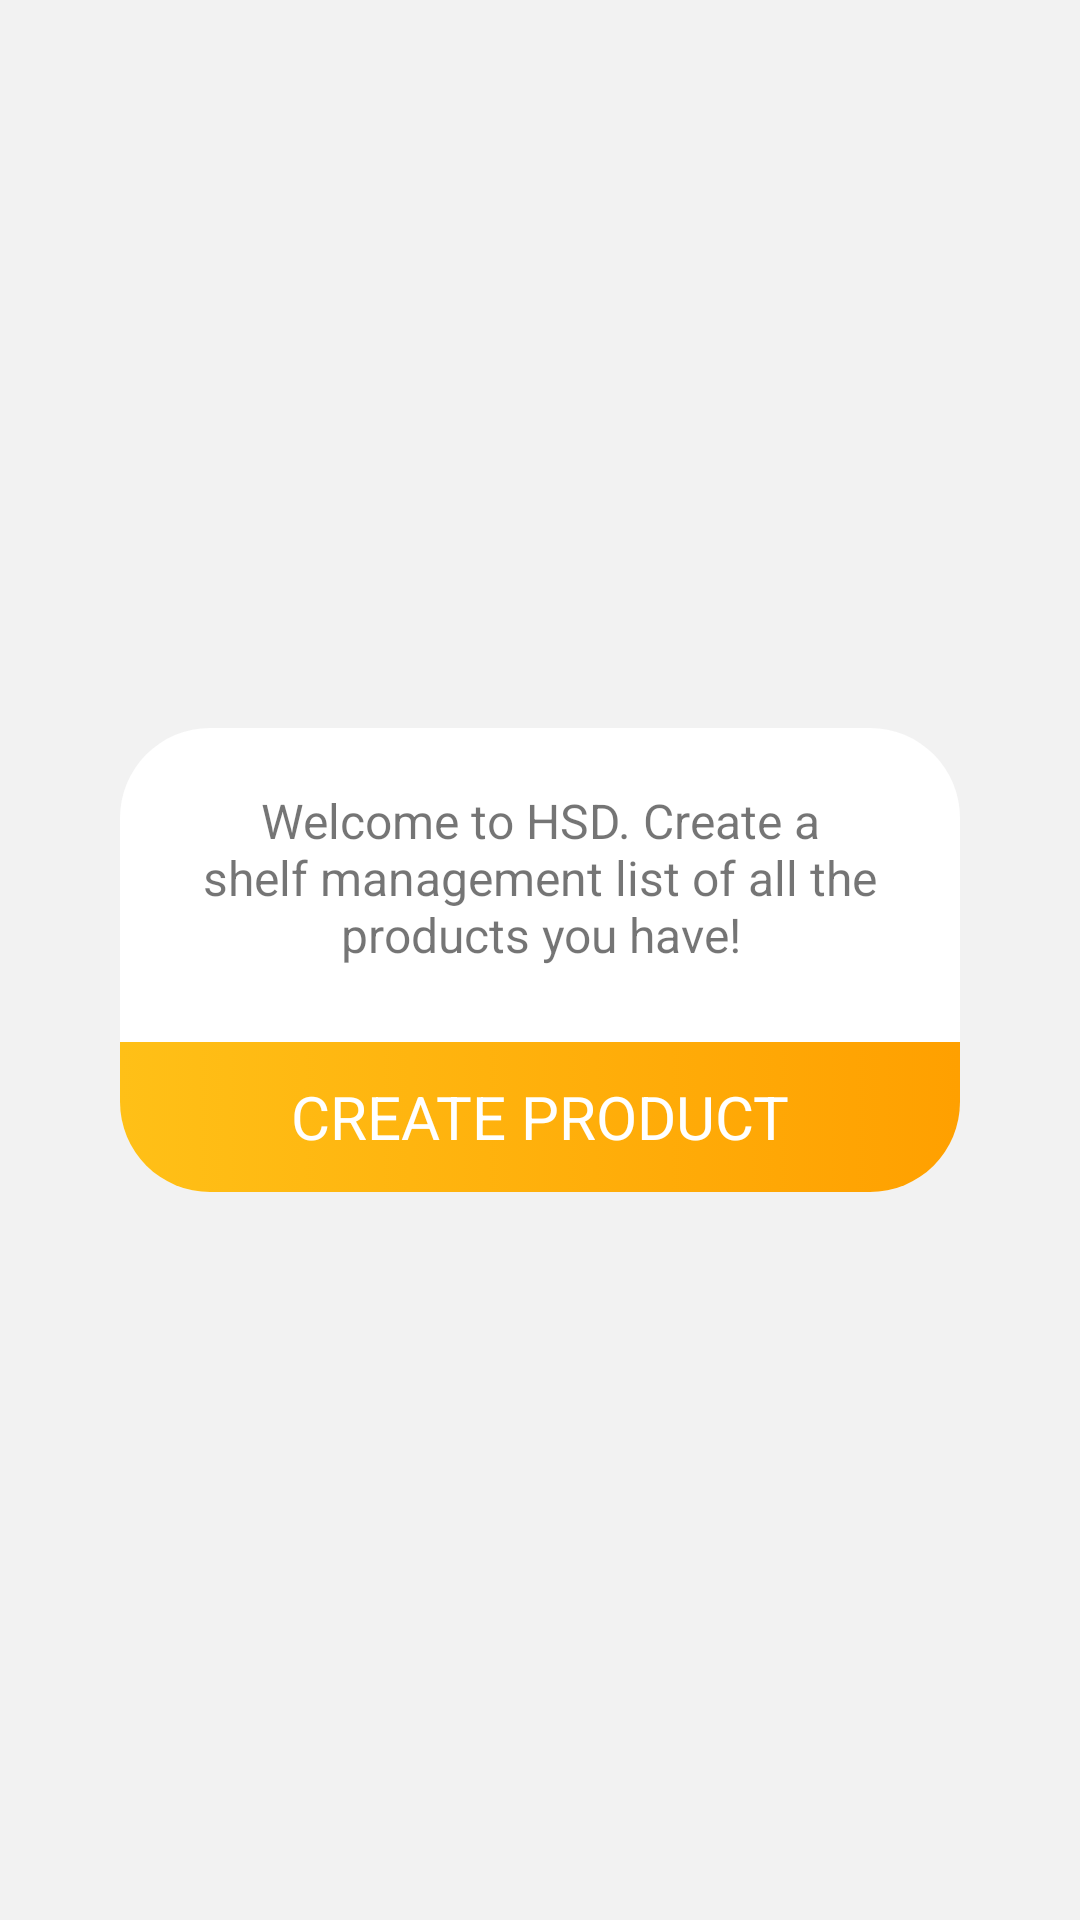

Write the Android layout XML for this screen, with the resource values it uses.
<!-- AndroidManifest.xml: application theme AppTheme.NoActionbar -->
<!-- res/layout/fragment_home.xml -->
<?xml version="1.0" encoding="utf-8"?>
<FrameLayout xmlns:android="http://schemas.android.com/apk/res/android"
    xmlns:tools="http://schemas.android.com/tools"
    android:layout_width="match_parent"
    android:layout_height="match_parent"
    android:background="@color/bg_hint"
   >

    
        
        
        
    <RelativeLayout
        android:layout_width="match_parent"
        android:layout_height="match_parent"
        tools:ignore="UselessParent">

        <android.support.v7.widget.RecyclerView
            android:scrollbars="none"
            android:visibility="gone"
            android:overScrollMode="never"
            android:layout_width="match_parent"
            android:layout_height="match_parent"
            android:id="@+id/rec"
            android:background="@color/colordefault" />
        <LinearLayout
            android:id="@+id/lin_notfound"
            android:layout_width="wrap_content"
            android:layout_height="wrap_content"
            android:orientation="vertical"
            android:gravity="center"
            android:layout_margin="40dp"
            android:background="@drawable/border_dialog"
            android:layout_centerInParent="true"
            >
            <TextView
                android:layout_width="match_parent"
                android:layout_height="wrap_content"
                android:layout_marginTop="20dp"
                android:layout_marginBottom="25dp"
                android:text="@string/wellcome_create"
                android:gravity="center"
                android:layout_marginRight="20dp"
                android:layout_marginLeft="20dp"
                android:textSize="16sp" />
            <LinearLayout
                android:id="@+id/lin_create"
                android:layout_width="match_parent"
                android:layout_height="50dp"
                android:orientation="horizontal"
                android:gravity="center"
                android:background="@drawable/shape_button_login"
                >
                <TextView
                    android:layout_width="match_parent"
                    android:layout_height="wrap_content"
                    android:gravity="center"
                    android:text="@string/create_product"
                    android:textSize="20sp"
                    android:textColor="@color/white"/>
            </LinearLayout>
        </LinearLayout>

</RelativeLayout>
    
</FrameLayout>
<!-- resources referenced by this layout -->
<resources>
  <color name="bg_hint">#f2f2f2</color>
  <color name="colordefault">#EEEEEE</color>
  <color name="white">#ffffff</color>
  <!-- drawable border_dialog (drawable) -->
  <?xml version="1.0" encoding="utf-8"?>
  <shape xmlns:android="http://schemas.android.com/apk/res/android"
      android:shape="rectangle">
      <corners android:radius="30dp"/>
      
      <solid android:color="@color/white" ></solid>
      
  </shape>
  <!-- drawable shape_button_login (drawable) -->
  <?xml version="1.0" encoding="utf-8"?>
  <selector xmlns:android="http://schemas.android.com/apk/res/android">
  
      <item android:state_focused="false"
          android:state_pressed="false">
          <shape>
              <gradient android:startColor="@color/start_color" android:endColor="@color/end_color"></gradient>
              <corners android:bottomLeftRadius="30dp" android:bottomRightRadius="30dp"></corners>
  
          </shape>
      </item>
  
      <item android:state_pressed="true"
          android:state_focused="false">
          <shape>
              <solid android:color="@color/gray"/>
              
              <corners android:bottomLeftRadius="30dp" android:bottomRightRadius="30dp"></corners>
  
          </shape>
      </item>
  </selector>
  <string name="create_product">CREATE PRODUCT</string>
      //What do you want to search
  <string name="wellcome_create">Welcome to HSD. Create a shelf management list of all the products you have!</string>
  <style name="AppTheme.NoActionbar" parent="Theme.AppCompat.DayNight.NoActionBar">
          <item name="colorPrimary">@color/colorPrimary</item>
          <item name="colorPrimaryDark">@color/colorPrimaryDark</item>
          <item name="colorAccent">@color/colorAccent</item>
      </style>
  <color name="start_color">#ffc017</color>
  <color name="end_color">#ffa000</color>
  <color name="gray">#d7d7d7</color>
  <color name="colorPrimary">#ffa000</color>
  <color name="colorPrimaryDark">#9c9c9c</color>
  <color name="colorAccent">#ff4081</color>
</resources>
